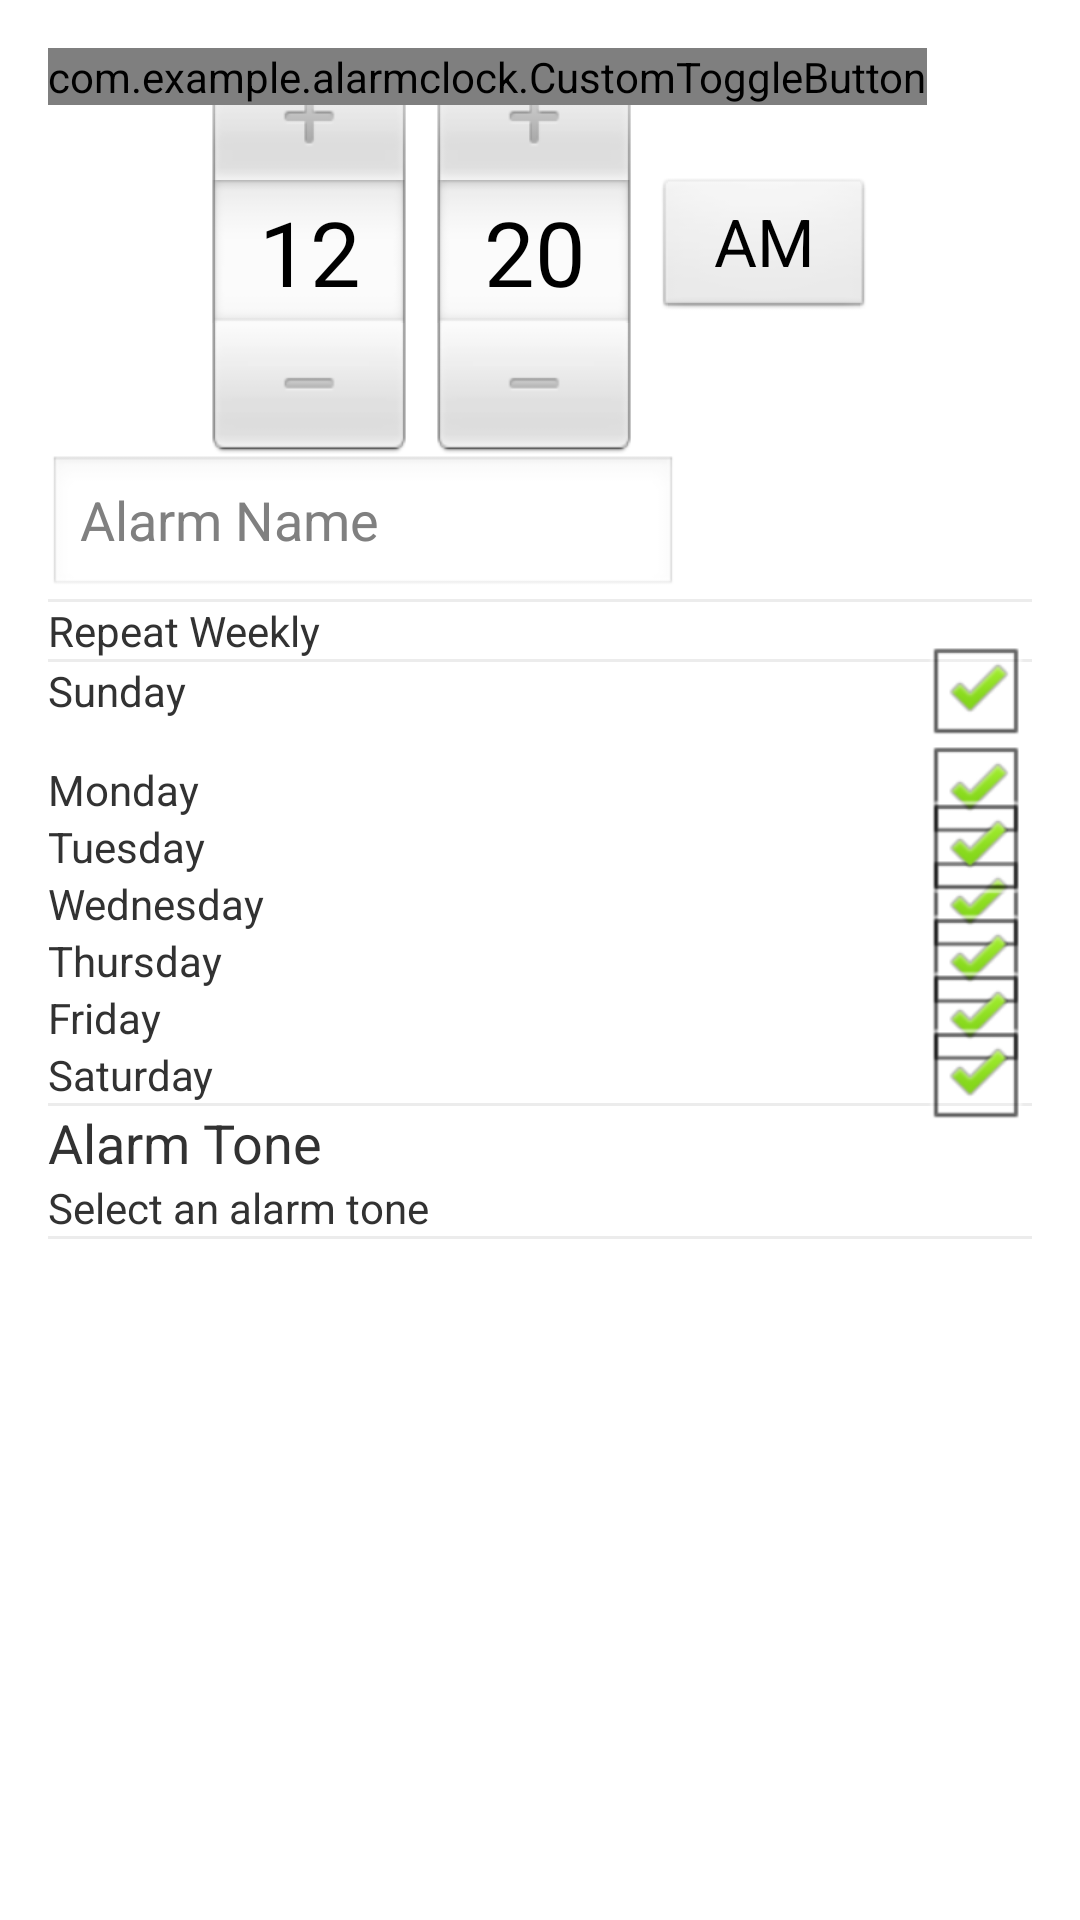

The Android layout XML behind this screen, and the referenced resources:
<!-- AndroidManifest.xml: application theme AppTheme -->
<!-- res/layout/activity_alarm_details.xml -->
<ScrollView xmlns:android="http://schemas.android.com/apk/res/android"
    xmlns:tools="http://schemas.android.com/tools"
    android:layout_width="fill_parent"
    android:layout_height="fill_parent"
    android:isScrollContainer="true" >
 
    <RelativeLayout
        android:layout_width="match_parent"
        android:layout_height="wrap_content"
        android:paddingBottom="16dp"
        android:paddingLeft="16dp"
        android:paddingRight="16dp"
        android:paddingTop="16dp"
        tools:context=".AlarmDetailsActivity" >
 
        <TimePicker
            android:id="@+id/alarm_details_time_picker"
            android:layout_width="wrap_content"
            android:layout_height="wrap_content"
            android:layout_alignParentTop="true"
            android:layout_centerHorizontal="true" />
 
        <EditText
            android:id="@+id/alarm_details_name"
            android:layout_width="wrap_content"
            android:layout_height="wrap_content"
            android:layout_below="@+id/alarm_details_time_picker"
            android:layout_marginBottom="@dimen/activity_vertical_margin"
            android:layout_marginTop="@dimen/activity_vertical_margin"
            android:ems="10"
            android:hint="@string/details_alarm_name" />
 
        <View
            android:id="@+id/divider2"
            style="@style/Divider"
            android:layout_alignParentLeft="true"
            android:layout_below="@+id/alarm_details_name" />
 
        <TextView
            android:id="@+id/alarm_details_label_repeat_weekly"
            android:layout_width="wrap_content"
            android:layout_height="wrap_content"
            android:layout_alignParentLeft="true"
            android:layout_below="@+id/divider2"
            android:layout_marginBottom="@dimen/activity_vertical_margin"
            android:layout_marginTop="@dimen/activity_vertical_margin"
            android:text="@string/details_repeat_weekly"
            android:textAppearance="?android:attr/textAppearanceSmall" />
 
        <View
            android:id="@+id/divider1"
            style="@style/Divider"
            android:layout_alignParentLeft="true"
            android:layout_below="@+id/alarm_details_label_repeat_weekly" />
 
	    <com.example.alarmclock.CustomToggleButton
    	    android:id="@+id/alarm_details_repeat_weekly"
        	android:layout_width="wrap_content"
	        android:layout_height="wrap_content"
    	    android:layout_alignParentLeft="true"
        	android:layout_alignRight="@+id/alarm_details_repeat_weekly"
	        android:layout_below="@+id/alarm_details_repeat_weekly"
    	    android:checked="true"/>

 
        <TextView
            android:id="@+id/alarm_details_label_sunday"
            android:layout_width="wrap_content"
            android:layout_height="wrap_content"
            android:layout_alignLeft="@+id/divider1"
            android:layout_below="@+id/divider1"
            android:layout_marginTop="@dimen/activity_vertical_margin"
            android:text="@string/details_sunday" />
        
 
        <TextView
            android:id="@+id/alarm_details_label_monday"
            android:layout_width="wrap_content"
            android:layout_height="wrap_content"
            android:layout_alignLeft="@+id/alarm_details_label_sunday"
            android:layout_below="@+id/alarm_details_repeat_sunday"
            android:layout_marginTop="@dimen/activity_vertical_margin"
            android:text="@string/details_monday" />
 
        <TextView
            android:id="@+id/alarm_details_label_tuesday"
            android:layout_width="wrap_content"
            android:layout_height="wrap_content"
            android:layout_alignParentLeft="true"
            android:layout_below="@+id/alarm_details_label_monday"
            android:layout_marginTop="@dimen/activity_vertical_margin"
            android:text="@string/details_tuesday" />
 
        <TextView
            android:id="@+id/alarm_details_label_wednesday"
            android:layout_width="wrap_content"
            android:layout_height="wrap_content"
            android:layout_alignParentLeft="true"
            android:layout_below="@+id/alarm_details_label_tuesday"
            android:layout_marginTop="@dimen/activity_vertical_margin"
            android:text="@string/details_wednesday" />
 
        <TextView
            android:id="@+id/alarm_details_label_thursday"
            android:layout_width="wrap_content"
            android:layout_height="wrap_content"
            android:layout_alignParentLeft="true"
            android:layout_below="@+id/alarm_details_label_wednesday"
            android:layout_marginTop="@dimen/activity_vertical_margin"
            android:text="@string/details_thursday" />
 
        <TextView
            android:id="@+id/alarm_details_label_friday"
            android:layout_width="wrap_content"
            android:layout_height="wrap_content"
            android:layout_alignParentLeft="true"
            android:layout_below="@+id/alarm_details_label_thursday"
            android:layout_marginTop="@dimen/activity_vertical_margin"
            android:text="@string/details_friday" />
 
        <TextView
            android:id="@+id/alarm_details_label_saturday"
            android:layout_width="wrap_content"
            android:layout_height="wrap_content"
            android:layout_alignParentLeft="true"
            android:layout_below="@+id/alarm_details_label_friday"
            android:layout_marginBottom="@dimen/activity_vertical_margin"
            android:layout_marginTop="@dimen/activity_vertical_margin"
            android:text="@string/details_saturday" />
 
        <View
            android:id="@+id/divider4"
            style="@style/Divider"
            android:layout_alignParentLeft="true"
            android:layout_below="@+id/alarm_details_label_saturday" />
     
        
        <CheckBox
            android:id="@+id/alarm_details_repeat_wednesday"
            android:layout_width="wrap_content"
            android:layout_height="wrap_content"
            android:layout_alignBaseline="@+id/alarm_details_label_wednesday"
            android:layout_alignBottom="@+id/alarm_details_label_wednesday"
            android:layout_alignParentRight="true"
            android:checked="true" />
 
        <CheckBox
            android:id="@+id/alarm_details_repeat_sunday"
            android:layout_width="wrap_content"
            android:layout_height="wrap_content"
            android:layout_alignBaseline="@+id/alarm_details_label_sunday"
            android:layout_alignBottom="@+id/alarm_details_label_sunday"
            android:layout_alignParentRight="true"
            android:checked="true" />
 
        <CheckBox
            android:id="@+id/alarm_details_repeat_monday"
            android:layout_width="wrap_content"
            android:layout_height="wrap_content"
            android:layout_alignBaseline="@+id/alarm_details_label_monday"
            android:layout_alignBottom="@+id/alarm_details_label_monday"
            android:layout_alignParentRight="true"
            android:checked="true" />
 
        <CheckBox
            android:id="@+id/alarm_details_repeat_tuesday"
            android:layout_width="wrap_content"
            android:layout_height="wrap_content"
            android:layout_alignBaseline="@+id/alarm_details_label_tuesday"
            android:layout_alignBottom="@+id/alarm_details_label_tuesday"
            android:layout_alignParentRight="true"
            android:checked="true" />
 
        <CheckBox
            android:id="@+id/alarm_details_repeat_thursday"
            android:layout_width="wrap_content"
            android:layout_height="wrap_content"
            android:layout_alignBaseline="@+id/alarm_details_label_thursday"
            android:layout_alignBottom="@+id/alarm_details_label_thursday"
            android:layout_alignParentRight="true"
            android:checked="true" />
 
        <CheckBox
            android:id="@+id/alarm_details_repeat_friday"
            android:layout_width="wrap_content"
            android:layout_height="wrap_content"
            android:layout_alignBaseline="@+id/alarm_details_label_friday"
            android:layout_alignBottom="@+id/alarm_details_label_friday"
            android:layout_alignParentRight="true"
            android:checked="true" />
   
               
        <CheckBox
            android:id="@+id/alarm_details_repeat_saturday"
            android:layout_width="wrap_content"
            android:layout_height="wrap_content"
            android:layout_alignBaseline="@+id/alarm_details_label_saturday"
            android:layout_alignBottom="@+id/alarm_details_label_saturday"
            android:layout_alignParentRight="true"
            android:checked="true" />
 
        <LinearLayout
            android:id="@+id/alarm_ringtone_container"
            android:layout_width="match_parent"
            android:layout_height="wrap_content"
            android:layout_alignParentLeft="true"
            android:layout_below="@+id/divider4"
            android:background="@drawable/view_touch_selector"
            android:orientation="vertical" >
 
            <TextView
                android:id="@+id/alarm_label_tone"
                android:layout_width="wrap_content"
                android:layout_height="wrap_content"
                android:layout_marginTop="@dimen/activity_vertical_margin"
                android:text="@string/details_alarm_tone"
                android:textSize="18sp" />
 
            <TextView
                android:id="@+id/alarm_label_tone_selection"
                android:layout_width="wrap_content"
                android:layout_height="wrap_content"
                android:layout_marginBottom="@dimen/activity_vertical_margin"
                android:text="@string/details_alarm_tone_default"
                android:textSize="14sp" />
        </LinearLayout>
 
        <View
            android:id="@+id/divider3"
            style="@style/Divider"
            android:layout_alignParentLeft="true"
            android:layout_below="@+id/alarm_ringtone_container" />
    </RelativeLayout>
 
</ScrollView>
<!-- resources referenced by this layout -->
<resources>
  <!-- drawable view_touch_selector (drawable-hdpi) -->
  <?xml version="1.0" encoding="utf-8"?>
  
  <selector xmlns:android="http://schemas.android.com/apk/res/android">
  	<item android:state_pressed="true" android:drawable="@drawable/holo_pressed_blue" />      
  </selector>
  <string name="details_alarm_name">Alarm Name</string>
  <string name="details_alarm_tone">Alarm Tone</string>
  <string name="details_alarm_tone_default">Select an alarm tone</string>
  <string name="details_friday">Friday</string>
  <string name="details_monday">Monday</string>
  <string name="details_repeat_weekly">Repeat Weekly</string>
  <string name="details_saturday">Saturday</string>
  <string name="details_sunday">Sunday</string>
  <string name="details_thursday">Thursday</string>
  <string name="details_tuesday">Tuesday</string>
  <string name="details_wednesday">Wednesday</string>
  <style name="Divider">
          <item name="android:layout_width">match_parent</item>
          <item name="android:layout_height">1dp</item>
          <item name="android:background">?android:attr/listDivider</item>
      </style>
  <style name="AppTheme" parent="AppBaseTheme">
          
      </style>
  <!-- drawable holo_pressed_blue: png bitmap (drawable-hdpi, 304 bytes) -->
  <style name="AppBaseTheme" parent="android:Theme.Light">
          
      </style>
</resources>
